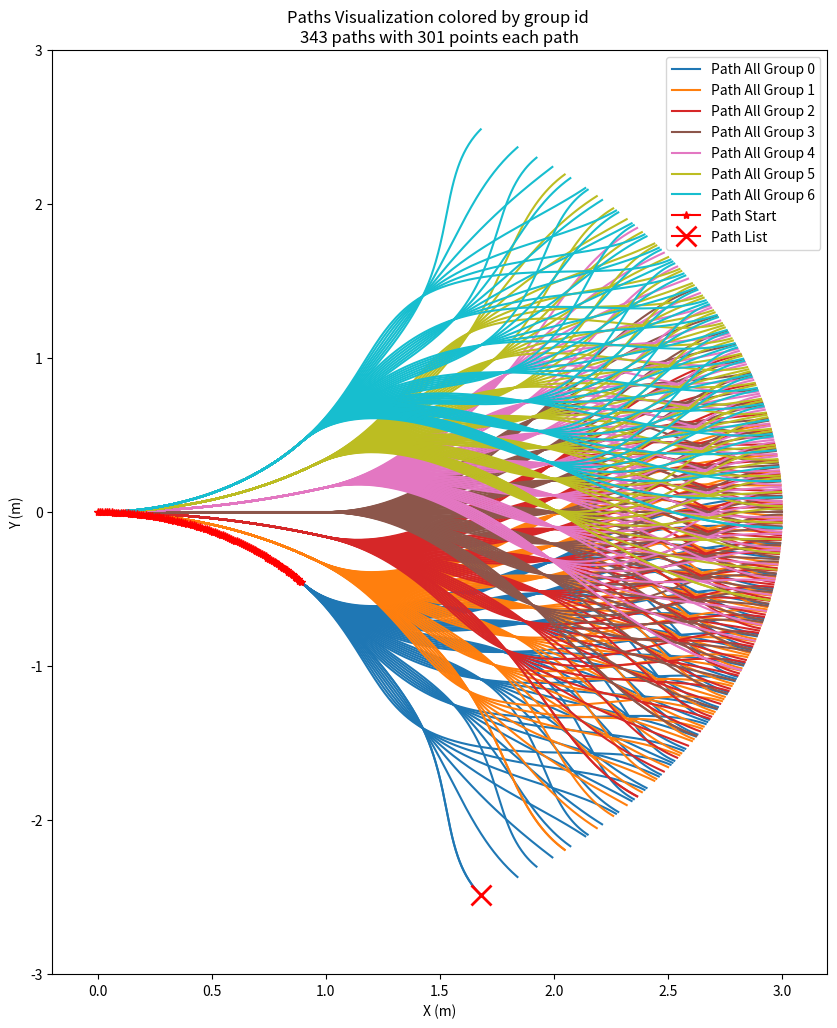
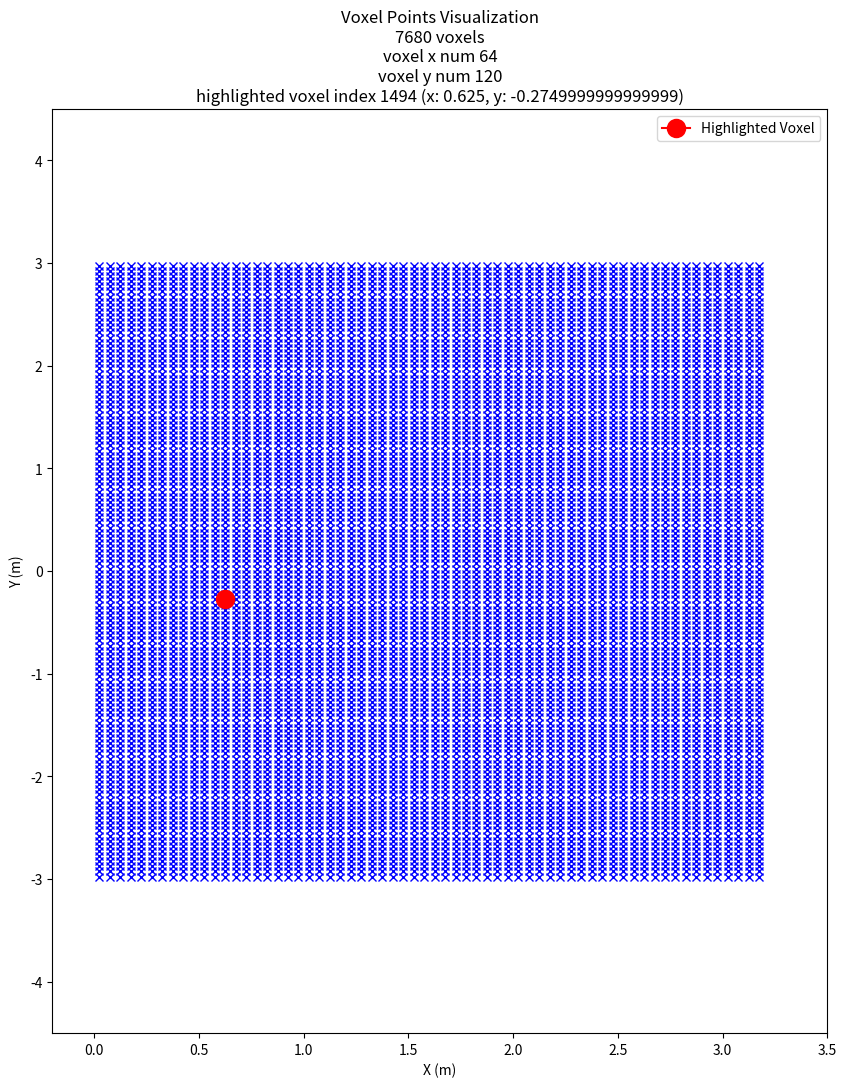
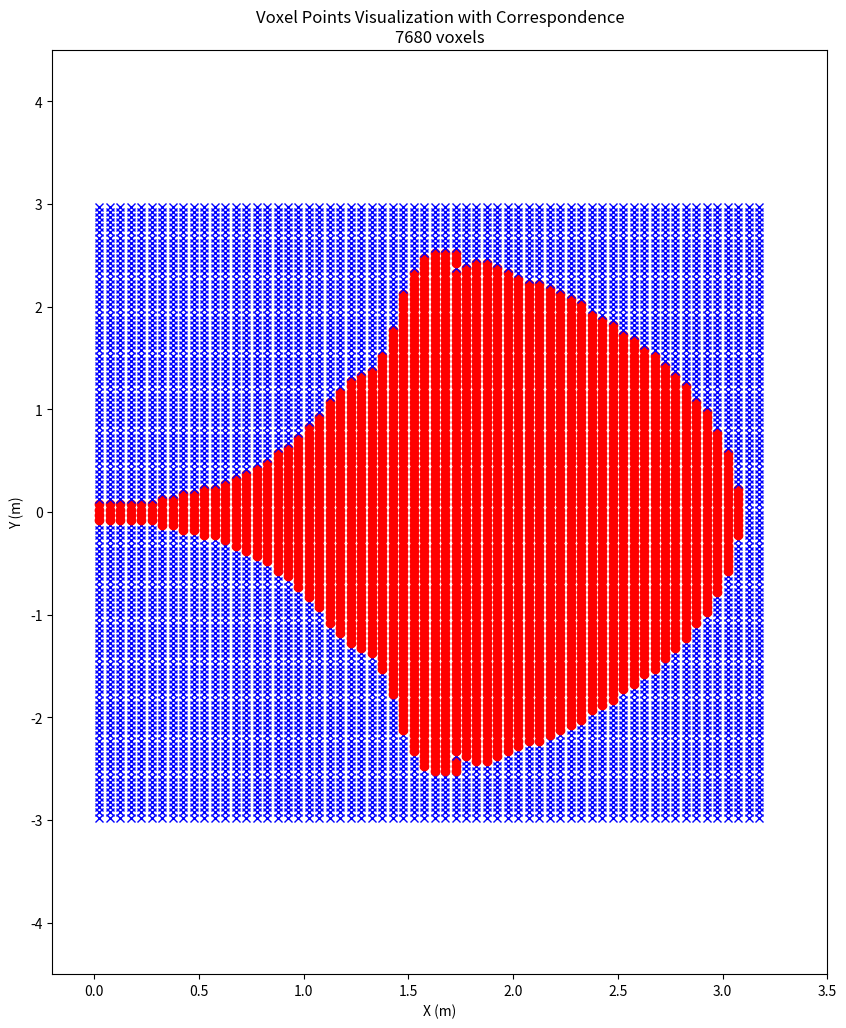

The script that saved these images, in order:
import math
import numpy as np
from scipy.spatial import cKDTree
from scipy.interpolate import CubicSpline
import matplotlib.pyplot as plt

# Parameters for path generation
dis = 1.0
angle = 27
delta_angle = angle / 3
scale = 0.65

# Generating paths
path_start_all = []
path_all = []
path_list = []

path_id = 0
group_id = 0

for shift1 in np.arange(-angle, angle+0.1, delta_angle):
    waypts_start = np.array([[0, 0], [dis, shift1]])
    
    path_start_r = np.arange(0, dis+0.01, 0.01)
    cs_start = CubicSpline(waypts_start[:, 0], waypts_start[:, 1])
    path_start_shift = cs_start(path_start_r)
    
    path_start_x = path_start_r * np.cos(np.radians(path_start_shift))
    path_start_y = path_start_r * np.sin(np.radians(path_start_shift))
    path_start_z = np.zeros_like(path_start_x)
    
    path_start = np.column_stack((path_start_x, path_start_y, path_start_z, np.ones_like(path_start_x) * group_id))
    path_start_all.append(path_start)
    
    for shift2 in np.arange(-angle * scale + shift1, (angle * scale + shift1)+0.1, delta_angle*scale):
        for shift3 in np.arange(-angle * scale**2 + shift2, (angle * scale**2 + shift2)+0.1, delta_angle*scale**2):
            initial_waypts = np.column_stack((path_start_r, path_start_shift))
            additional_waypts = np.array([
                [2 * dis, shift2],
                [3 * dis - 0.001, shift3],
                [3 * dis, shift3]
            ])
            waypts = np.vstack((initial_waypts, additional_waypts))
            
            path_r = np.arange(0, waypts[-1, 0]+0.01, 0.01)
            cs = CubicSpline(waypts[:, 0], waypts[:, 1])
            path_shift = cs(path_r)
            
            path_x = path_r * np.cos(np.radians(path_shift))
            path_y = path_r * np.sin(np.radians(path_shift))
            path_z = np.zeros_like(path_x)
            path = np.column_stack((path_x, path_y, path_z, np.ones_like(path_x) * path_id, np.ones_like(path_x) * group_id))

            path_all.append(path)
            path_list.append([path_x[-1], path_y[-1], path_z[-1], path_id, group_id])
            # plt.plot(path_x, path_y)
            path_id += 1
    
    group_id += 1

# Plot generated paths
group_label = [0, 0, 0, 0, 0, 0, 0]
colors = plt.cm.tab10(np.linspace(0, 1, 7))
color_list = [tuple(color[:3]) for color in colors]

start_x = path_start_all[0]

fig = plt.figure(figsize=(10, 12))
ax = fig.add_subplot(111)

for path, path_l  in zip(path_all, path_list):
    if group_label[path_l[4]] == 0:
        ax.plot(path[:, 0], path[:, 1], color=color_list[path_l[4]], label=f"Path All Group {path_l[4]}")
        group_label[path_l[4]] = 1
    ax.plot(path[:, 0], path[:, 1], color=color_list[path_l[4]])
ax.plot(path_start_all[0][:, 0], path_start_all[0][:,1], marker='*', color='red', label='Path Start')
ax.plot(path_list[0][0], path_list[0][1], marker='x', color='red', markersize=15, markeredgewidth=2, label='Path List')

ax.set_xlim([-0.2, 3.2])
ax.set_ylim([-3, 3])

ax.set_title(f'Paths Visualization colored by group id \n{len(path_all)} paths with {len(path)} points each path')
ax.legend()
plt.xlabel('X (m)')
plt.ylabel('Y (m)')
plt.show()

# Parameters for patch matching and blocking
# These parameters are also used in the local_planner node
# TODO: make it read from a yaml file

voxel_size = 0.05
x_min = 0
x_max = 3.2
y_min = -3
y_max = 3
num_voxels_x = int(math.ceil((x_max - x_min) / voxel_size))
num_voxels_y = int(math.ceil((y_max - y_min) / voxel_size))

voxel_points = []
for ix in range(num_voxels_x):
    for iy in range(num_voxels_y):
        # without the + 0.5, the calculation would give the coordinates of the 
        # bottom-left corner of each voxel instead of the center of the voxel.
        x_center = x_min + (ix + 0.5) * voxel_size
        y_center = y_min + (iy + 0.5) * voxel_size
        voxel_points.append([x_center, y_center])

voxel_points = np.array(voxel_points)

# Plot voxels
fig = plt.figure(figsize=(10, 12))
ax = fig.add_subplot(111)
ax.plot(voxel_points[:, 0], voxel_points[:, 1], marker='x', color='blue', linestyle='none')

highlight_idx = 1494
ax.plot(voxel_points[highlight_idx, 0], voxel_points[highlight_idx, 1],
        marker='o', color='red', markersize=12, markeredgewidth=2, label='Highlighted Voxel')

ax.set_title(f'Voxel Points Visualization\n{len(voxel_points)} voxels\n'
             f'voxel x num {num_voxels_x}\nvoxel y num {num_voxels_y}\n'
             f'highlighted voxel index {highlight_idx} (x: {voxel_points[highlight_idx, 0]}, y: {voxel_points[highlight_idx, 1]})')
ax.set_xlim([-0.2, 3.5])
ax.set_ylim([-4.5, 4.5])
plt.xlabel('X (m)')
plt.ylabel('Y (m)')
ax.legend()
plt.show()

#Collision checking (Memory Intensitve)
# For every points in the path, check whether there is any point next to it within the radius in the voxel points
search_radius = 0.085
path_points = np.vstack([path[:, :2] for path in path_all])
print(path_points.shape)
kdtree = cKDTree(path_points)
indices = kdtree.query_ball_point(voxel_points, search_radius)
print(indices.shape)
print(indices[highlight_idx])

# Plot voxels with correspondence
fig = plt.figure(figsize=(10, 12))
ax = fig.add_subplot(111)

for i, index in enumerate(indices):
    if index:
        ax.plot(voxel_points[i, 0], voxel_points[i, 1], marker='o', color='red', linestyle='none')
    else:
        ax.plot(voxel_points[i, 0], voxel_points[i, 1], marker='x', color='blue', linestyle='none')

ax.set_title(f'Voxel Points Visualization with Correspondence\n{len(voxel_points)} voxels')
ax.set_xlim([-0.2, 3.5])
ax.set_ylim([-4.5, 4.5])
plt.xlabel('X (m)')
plt.ylabel('Y (m)')
plt.show()

# Save the data into txt file
array = np.vstack(path_start_all)
np.savetxt('pregen_path_start.txt', array, fmt="%f %f %f %d", delimiter='')

array = np.vstack(path_all)
np.savetxt('pregen_path_all.txt', array, fmt="%f %f %f %d %d", delimiter='')

# Each row starting with an index represents a voxel, the following indices are the generated paths
# that pass through the voxel
with open('pregen_voxel_path_corr.txt', 'w') as f:
    array = np.vstack(path_all)
    for idx, sublist in enumerate(indices):
        f.write(f"{idx} ")
        
        path_id_rec = -1
        for list_id in sublist:
            path_id = int(array[list_id, 3])

            if path_id_rec == path_id:
                continue

            f.write(f"{path_id} ")
            path_id_rec = path_id

        f.write("-1\n")
